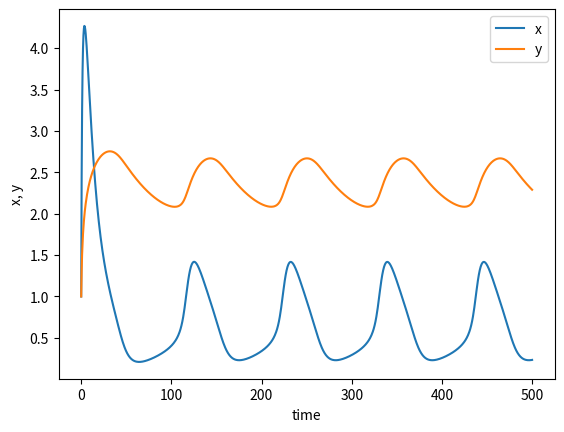

This chart was generated by the following Python code:
#%% import packages
import numpy as np
import matplotlib.pyplot as plt
from scipy.integrate import odeint
#%% define ODE
def f(state, t, par):
    gx, gy, a, s, tau = par
    x = state[0]
    y = state[1]
    dxdt = (1 + x**2 + a*s*x**4)/( (1+x**2+s*x**4)*(1+y**4) ) - gx * x
    dydt = 1/tau * ( (1 + x**2 + a*s*x**4)/( (1+x**2+s*x**4)*(1+y**4) ) - gy * y )
    return [dxdt, dydt]

#%% define parameters
gx = 0.15
gy = 0.04
a = 11
s = 2
tau = 5
par = [gx, gy, a, s, tau]
#%% define initial conditions
x0 = 1
y0 = 1
x = [x0, y0]
#%% define time
T = 500
t = np.linspace(0, T, 1000)
#%% solve ODE
sol = odeint(f, x, t, args=(par,))
#%% plot solution
plt.plot(t, sol[:,0], label='x')
plt.plot(t, sol[:,1], label='y')
plt.xlabel('time')
plt.ylabel('x, y')
plt.legend()



# %% plot TS for increasing values of gx
gxs = np.linspace(0, 0.2, 10)
T = 500

